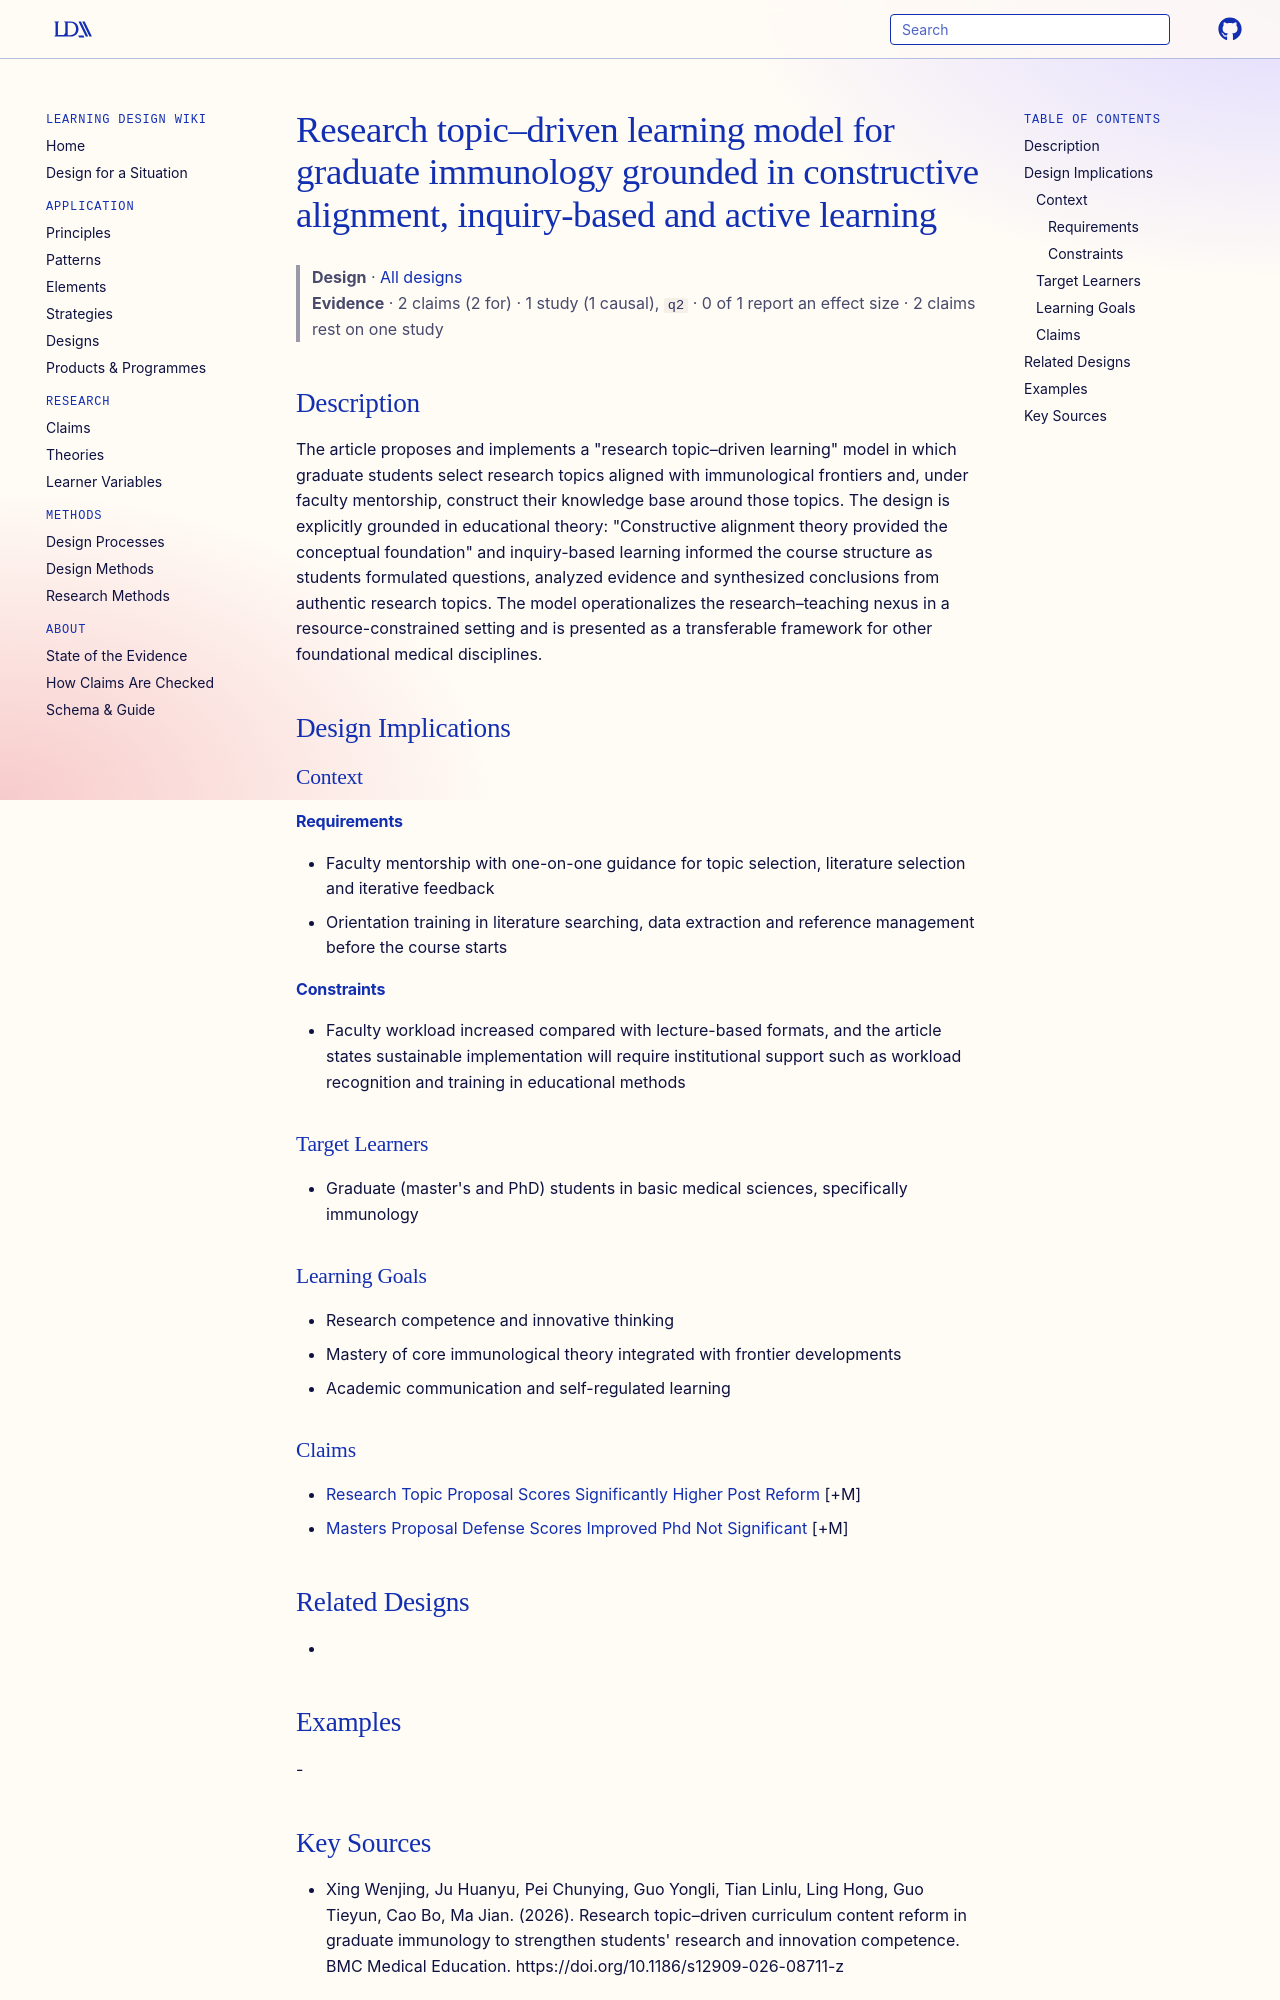

repository: Learning-Design-Alliance/learning-wiki · page: designs/research-topic-driven-learning-model-immunology/index.html · generator: mkdocs

---
type: design
id: research-topic-driven-learning-model-immunology
title: Research topic–driven learning model for graduate immunology grounded in constructive alignment, inquiry-based and active learning
description: "The article proposes and implements a \"research topic–driven learning\" model in which graduate students select research topics aligned with immunological frontiers and, under faculty mentorship, construct their knowle..."
status: review
generated:
  by: "process:settle-candidates"
  at: 2026-11-05
sources:
  - id: xing-wenjing-2026
    resource: "https://doi.org/10.1186/s12909-026-08711-z"
    title: "Xing Wenjing, Ju Huanyu, Pei Chunying, Guo Yongli, Tian Linlu, Ling Hong, Guo Tieyun, Cao Bo, Ma Jian. (2026). Research topic–driven curriculum content reform in graduate immunology to strengthen students' research and innovation competence. BMC Medical Education. https://doi.org/10.1186/s12909-026-08711-z"
    author: Xing Wenjing, Ju Huanyu, Pei Chunying, Guo Yongli, Tian Linlu, Ling Hong, Guo Tieyun, Cao Bo, Ma Jian
---

# Research topic–driven learning model for graduate immunology grounded in constructive alignment, inquiry-based and active learning

> **Design** · [All designs](index.md)
> **Evidence** · 2 claims (2 for) · 1 study (1 causal), `q2` · 0 of 1 report an effect size · 2 claims rest on one study

## Description
The article proposes and implements a "research topic–driven learning" model in which graduate students select research topics aligned with immunological frontiers and, under faculty mentorship, construct their knowledge base around those topics. The design is explicitly grounded in educational theory: "Constructive alignment theory provided the conceptual foundation" and inquiry-based learning informed the course structure as students formulated questions, analyzed evidence and synthesized conclusions from authentic research topics. The model operationalizes the research–teaching nexus in a resource-constrained setting and is presented as a transferable framework for other foundational medical disciplines.

## Design Implications

### Context
#### Requirements
- Faculty mentorship with one-on-one guidance for topic selection, literature selection and iterative feedback
- Orientation training in literature searching, data extraction and reference management before the course starts
#### Constraints
- Faculty workload increased compared with lecture-based formats, and the article states sustainable implementation will require institutional support such as workload recognition and training in educational methods

### Target Learners
- Graduate (master's and PhD) students in basic medical sciences, specifically immunology

### Learning Goals
- Research competence and innovative thinking
- Mastery of core immunological theory integrated with frontier developments
- Academic communication and self-regulated learning

### Claims
- [Research Topic Proposal Scores Significantly Higher Post Reform](../claims/research-topic-proposal-scores-significantly-higher-post-reform.md) [+M]
- [Masters Proposal Defense Scores Improved Phd Not Significant](../claims/masters-proposal-defense-scores-improved-phd-not-significant.md) [+M]

## Related Designs
- 

## Examples
-
